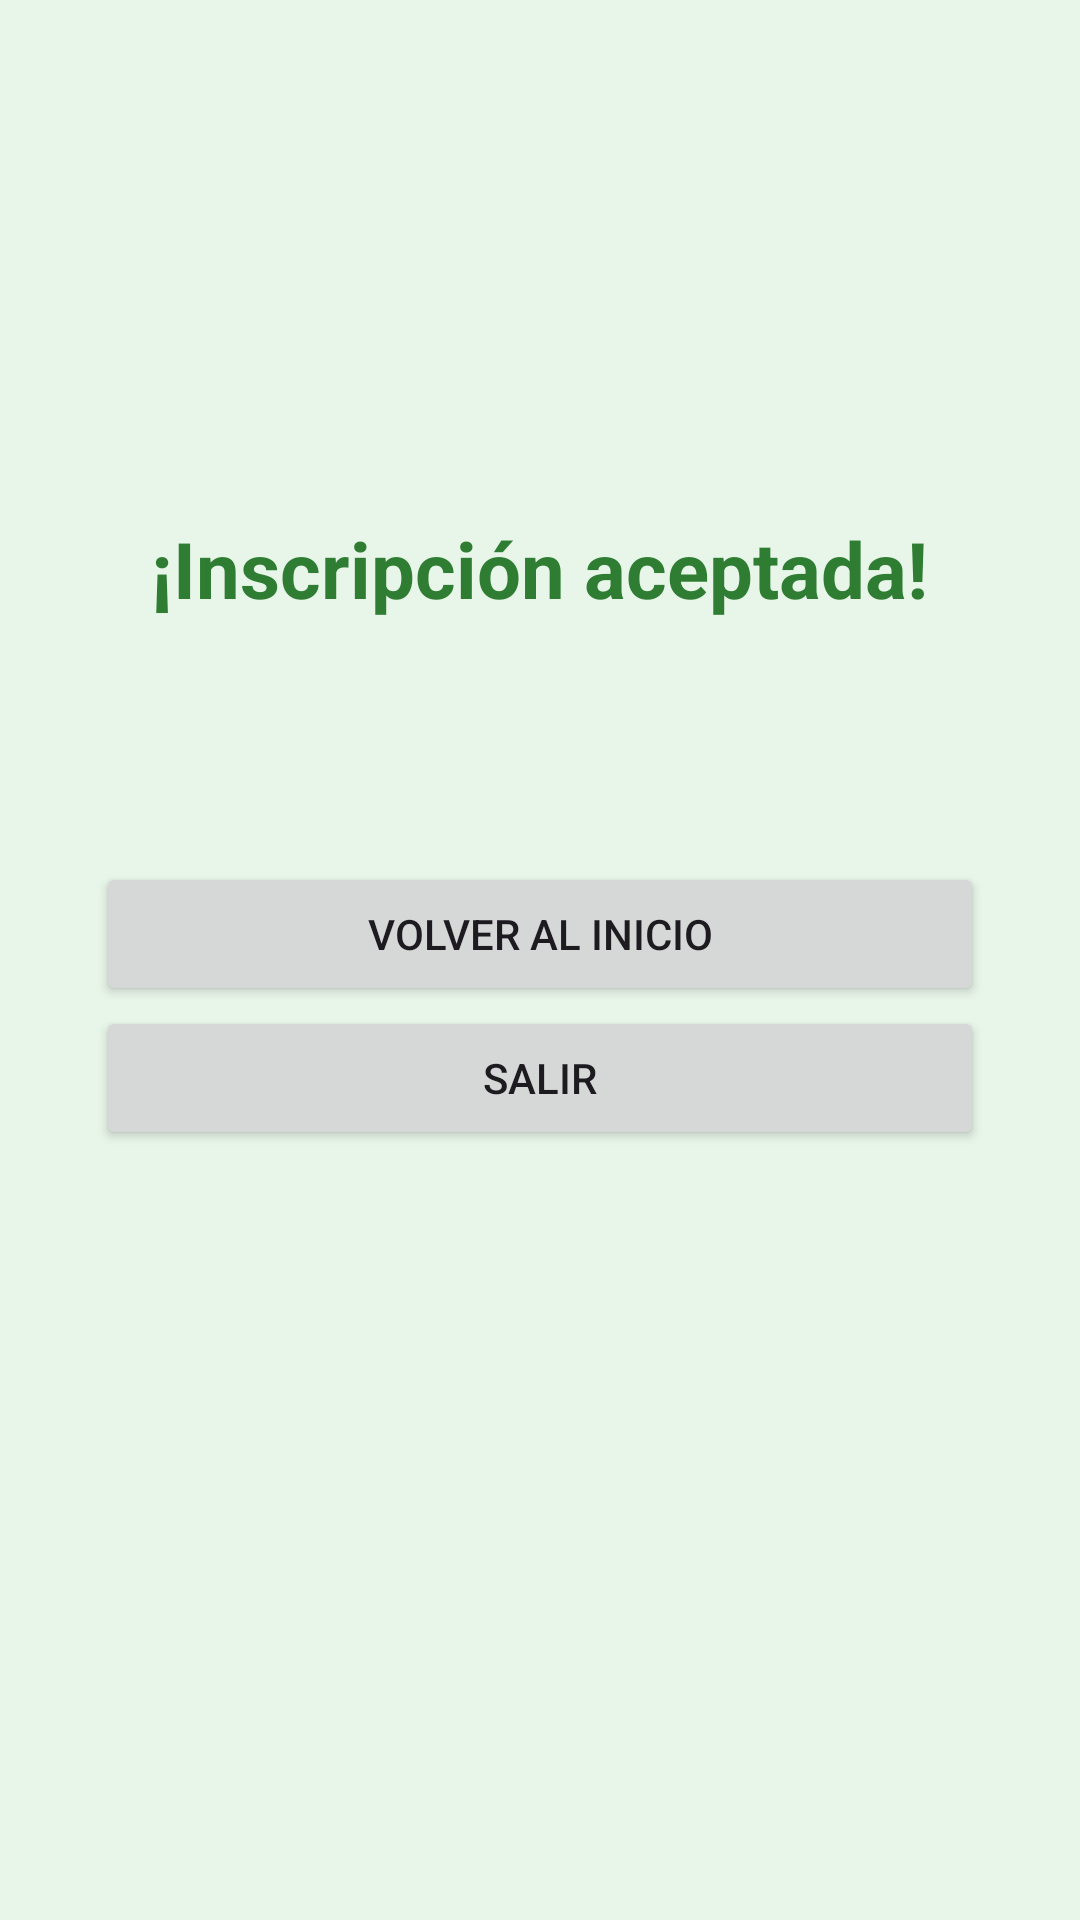

Layout XML and referenced resources for this Android screen:
<!-- AndroidManifest.xml: application theme Theme.CreaLab -->
<!-- res/layout/activity_confirmacion.xml -->
<?xml version="1.0" encoding="utf-8"?>
<LinearLayout xmlns:android="http://schemas.android.com/apk/res/android"
    android:layout_width="match_parent"
    android:layout_height="match_parent"
    android:orientation="vertical"
    android:gravity="center_horizontal"
    android:padding="32dp"
    android:background="#E8F5E9">

    <ImageView
        android:layout_width="100dp"
        android:layout_height="100dp"
        android:layout_marginTop="24dp"
        android:src="@mipmap/ic_launcher"
        android:contentDescription="Logo CreaLab" />

    <TextView
        android:layout_width="wrap_content"
        android:layout_height="wrap_content"
        android:layout_marginTop="16dp"
        android:text="¡Inscripción aceptada!"
        android:textSize="26sp"
        android:textStyle="bold"
        android:textColor="#2E7D32" />

    <TextView
        android:id="@+id/tvDatos"
        android:layout_width="match_parent"
        android:layout_height="wrap_content"
        android:layout_marginTop="24dp"
        android:textSize="18sp"
        android:textColor="#212121"
        android:lineSpacingExtra="6dp" />

    <Button
        android:id="@+id/btnInicio"
        android:layout_width="match_parent"
        android:layout_height="wrap_content"
        android:layout_marginTop="32dp"
        android:text="Volver al inicio" />

    <Button
        android:id="@+id/btnSalir"
        android:layout_width="match_parent"
        android:layout_height="wrap_content"
        android:text="Salir" />
</LinearLayout>
<!-- resources referenced by this layout -->
<resources>
  <style name="Theme.CreaLab" parent="Base.Theme.CreaLab" />
  <style name="Base.Theme.CreaLab" parent="Theme.Material3.DayNight.NoActionBar">
          
          
      </style>
</resources>
